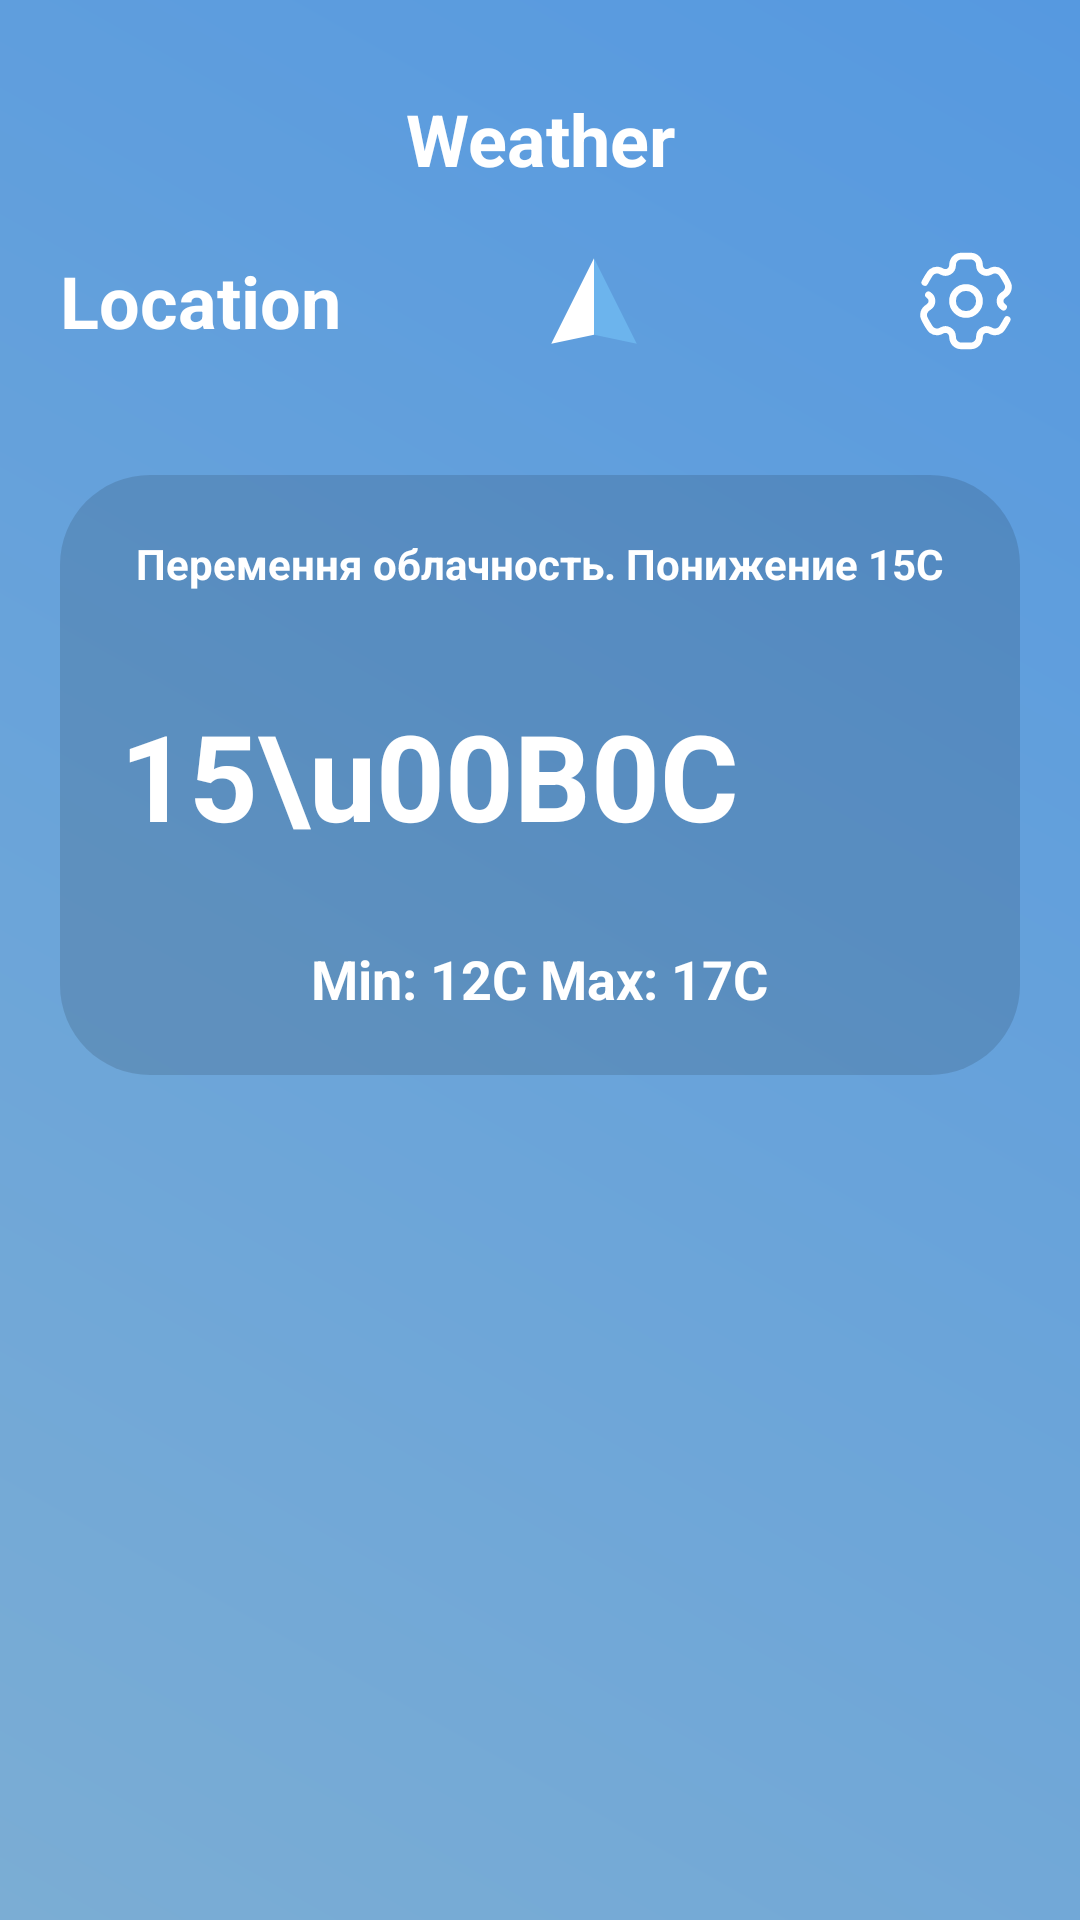

The Android layout XML behind this screen, and the referenced resources:
<!-- AndroidManifest.xml: fallback theme Theme.MaterialComponents.DayNight.NoActionBar -->
<!-- res/layout/fragment_weather.xml -->
<?xml version="1.0" encoding="utf-8"?>
    <androidx.constraintlayout.widget.ConstraintLayout
        xmlns:android="http://schemas.android.com/apk/res/android"
        xmlns:app="http://schemas.android.com/apk/res-auto"
        xmlns:tools="http://schemas.android.com/tools"
    android:id="@+id/page"
        android:layout_width="match_parent"
        android:layout_height="match_parent"
        android:fitsSystemWindows="false"
        android:paddingTop="30dp"
        android:background="@drawable/gradient_background">
    <ProgressBar
        android:id="@+id/progressBar"
    android:layout_width="wrap_content"
    android:layout_height="wrap_content"
    android:indeterminateDrawable="@drawable/progress"
    app:layout_constraintBottom_toBottomOf="parent"
    app:layout_constraintEnd_toEndOf="parent"
    app:layout_constraintStart_toStartOf="parent"
        android:visibility="invisible"
    app:layout_constraintTop_toTopOf="parent"/>
    <TextView
        android:id="@+id/hello"
        android:layout_width="wrap_content"
        android:layout_height="wrap_content"
        android:text="@string/app_name"
        android:textAppearance="@style/TextAppearance.Weather.H"
        app:layout_constraintEnd_toEndOf="parent"
        app:layout_constraintStart_toStartOf="parent"
        app:layout_constraintTop_toTopOf="parent" />

    <LinearLayout
        android:id="@+id/linearLayout"
        android:layout_width="match_parent"
        android:layout_height="wrap_content"
        android:padding="20dp"
        app:layout_constraintEnd_toEndOf="parent"
        app:layout_constraintStart_toStartOf="parent"
        android:orientation="horizontal"
        android:gravity="center_vertical"
        app:layout_constraintTop_toBottomOf="@+id/hello">

        <TextView
            android:id="@+id/location"
            android:layout_width="0dp"
            android:layout_height="wrap_content"
            android:text="@string/location_name"
            android:gravity="start"
            android:layout_weight="1"
            android:textAppearance="@style/TextAppearance.Weather.H" />
        <ImageView
            android:id="@+id/gps"
            android:layout_width="0dp"
            android:layout_height="wrap_content"
            android:gravity="end"
            android:clickable="true"
            android:scaleType="fitStart"
            android:layout_weight="0.5"
            android:src="@drawable/gps"
            android:contentDescription="TODO"
            android:focusable="true"/>
        <ImageView
            android:id="@+id/settings"
            android:layout_width="0dp"
            android:layout_height="wrap_content"
            android:gravity="end"
            android:clickable="true"
            android:scaleType="fitEnd"
            android:layout_weight="0.5"
            android:src="@drawable/settings"
            android:contentDescription="TODO"
            android:focusable="true" />

    </LinearLayout>

    <FrameLayout
        android:id="@+id/todayCard"
        android:layout_width="match_parent"
        android:layout_height="200dp"
        android:layout_margin="20dp"
        android:padding="20dp"
        android:background="@drawable/cardview_background"
        app:layout_constraintTop_toBottomOf="@+id/linearLayout" >
        <TextView
            android:id="@+id/todayCardInfo"
            android:layout_width="wrap_content"
            android:layout_height="wrap_content"
            android:layout_gravity="top|center_horizontal"
            android:textAppearance="@style/TextAppearance.Weather.P2"
            android:text="Перемення облачность. Понижение 15С"/>

        <TextView
            android:id="@+id/todayTemp"
            android:layout_width="wrap_content"
            android:layout_height="wrap_content"
            android:text="15\u00B0C"
            android:layout_gravity="start|center_vertical"
            android:textAppearance="@style/TextAppearance.Weather.H"
            android:textSize="40sp" />
        <TextView
            android:id="@+id/minMaxEdt"
            android:layout_width="wrap_content"
            android:layout_height="wrap_content"
            android:text="Min: 12C Max: 17C"
            android:layout_gravity="bottom|center_horizontal"
            android:textAppearance="@style/TextAppearance.Weather.P1"/>

        <ImageView
            android:id="@+id/todayImage"
            android:layout_width="100dp"
            android:layout_height="100dp"
            android:scaleType="fitXY"
            android:layout_gravity="end|center_vertical"
            android:src="@mipmap/ic_launcher" />
    </FrameLayout>

    <androidx.recyclerview.widget.RecyclerView
        android:id="@+id/recyclerview"
        android:layout_width="match_parent"
        android:layout_height="0dp"
        android:padding="20dp"
        app:layout_constraintBottom_toBottomOf="parent"
        app:layout_constraintEnd_toEndOf="parent"
        app:layout_constraintStart_toEndOf="@id/todayCard"
        app:layout_constraintTop_toBottomOf="@+id/todayCard"
        tools:itemCount="5"
        tools:listitem="@layout/item" />
</androidx.constraintlayout.widget.ConstraintLayout>
<!-- res/layout/item.xml (included above) -->
<?xml version="1.0" encoding="utf-8"?>
<LinearLayout xmlns:android="http://schemas.android.com/apk/res/android"
    android:layout_width="match_parent"
    android:layout_height="70dp"
    android:background="@drawable/item_background"
    android:paddingStart="20dp"
    android:layout_marginBottom="10dp"
    android:orientation="horizontal"
    android:layout_gravity="center_horizontal"
    android:paddingEnd="20dp">

    <TextView
        android:id="@+id/day"
        android:text="Monday"
        android:layout_width="wrap_content"
        android:layout_height="wrap_content"
        android:textAppearance="@style/TextAppearance.Weather.P1"
        android:textSize="18sp"
        android:layout_weight="2"
        android:layout_gravity="center_vertical" />
    <LinearLayout
        android:layout_width="wrap_content"
        android:layout_height="wrap_content"
        android:orientation="vertical"
        android:layout_gravity="center_vertical"
        android:gravity="center_horizontal"
        android:layout_weight="1">
        <TextView
            android:id="@+id/temperature"
            android:layout_width="wrap_content"
            android:layout_height="wrap_content"
            android:layout_gravity="center_horizontal"
            android:textAppearance="@style/TextAppearance.Weather.P1"
            android:text="12"/>
        <TextView
            android:id="@+id/minMaxTv"
            android:layout_width="wrap_content"
            android:layout_height="wrap_content"
            android:textAppearance="@style/TextAppearance.Weather.P2"
            android:textSize="14sp"
            android:text="@string/min_max_temp"/>
    </LinearLayout>
    <ImageView
        android:id="@+id/image"
        android:layout_width="50dp"
        android:layout_height="50dp"
        android:layout_weight="1"
        android:scaleType="fitEnd"
        android:layout_gravity="center_vertical"
        android:src="@mipmap/ic_launcher"/>

</LinearLayout>
<!-- resources referenced by this layout -->
<resources>
  <!-- drawable cardview_background (drawable) -->
  <?xml version="1.0" encoding="utf-8"?>
  <shape xmlns:android="http://schemas.android.com/apk/res/android"
      android:shape="rectangle">
      <corners android:radius="30dp" />
      <solid android:color="#20000000" />
  </shape>
  <!-- drawable gps (drawable) -->
  <vector xmlns:android="http://schemas.android.com/apk/res/android" android:height="36dp" android:viewportHeight="1024" android:viewportWidth="1024" android:width="36dp">
        
      <path android:fillColor="#FFFFFF" android:pathData="M512,832L106.7,917.3 512,106.7z"/>
        
      <path android:fillColor="#6CB4ED" android:pathData="M512,832l405.3,85.3L512,106.7z"/>
      
  </vector>
  <!-- drawable gradient_background (drawable) -->
  <shape xmlns:android="http://schemas.android.com/apk/res/android"
      android:shape="rectangle">
      <gradient
      android:angle="45"
      android:startColor="#7badd4"
      android:endColor="#5699e0"
      android:type="linear"
      />
  </shape>
  <!-- drawable item_background (drawable) -->
  <?xml version="1.0" encoding="utf-8"?>
  <shape xmlns:android="http://schemas.android.com/apk/res/android"
      android:shape="rectangle">
      <corners android:radius="15dp" />
      <solid android:color="#20000000" />
  </shape>
  <!-- drawable progress (drawable) -->
  <?xml version="1.0" encoding="utf-8"?>
  <rotate xmlns:android="http://schemas.android.com/apk/res/android"
      android:drawable="@drawable/progress_white"
      android:fromDegrees="0"
      android:pivotX="50%"
      android:pivotY="50%"
      android:toDegrees="720" />
  <!-- drawable settings: vector/xml drawable (drawable, 2161 chars, omitted) -->
  <string name="app_name">Weather</string>
  <string name="location_name">Location</string>
  <string name="min_max_temp">min: %.1f°%s, max: %.1f°%s</string>
  <style name="TextAppearance.Weather.H" parent="TextAppearance.AppCompat.Headline">
          <item name="android:textColor">@color/white</item>
          <item name="android:textSize">24sp</item>
          <item name="fontFamily">sans-serif</item>
          <item name="android:textStyle">bold</item>
      </style>
  <style name="TextAppearance.Weather.P1" parent="TextAppearance.AppCompat.Headline">
          <item name="android:textColor">@color/white</item>
          <item name="android:textSize">18sp</item>
          <item name="fontFamily">sans-serif</item>
          <item name="android:textStyle">bold</item>
      </style>
  <style name="TextAppearance.Weather.P2" parent="TextAppearance.AppCompat.Headline">
          <item name="android:textColor">@color/white</item>
          <item name="android:textSize">14sp</item>
          <item name="fontFamily">sans-serif</item>
          <item name="android:textStyle">bold</item>
      </style>
  <!-- not gathered from this repository: default colours our renderer supplied (Android Studio template values) -->
  <color name="white">#FFFFFFFF</color>
</resources>
